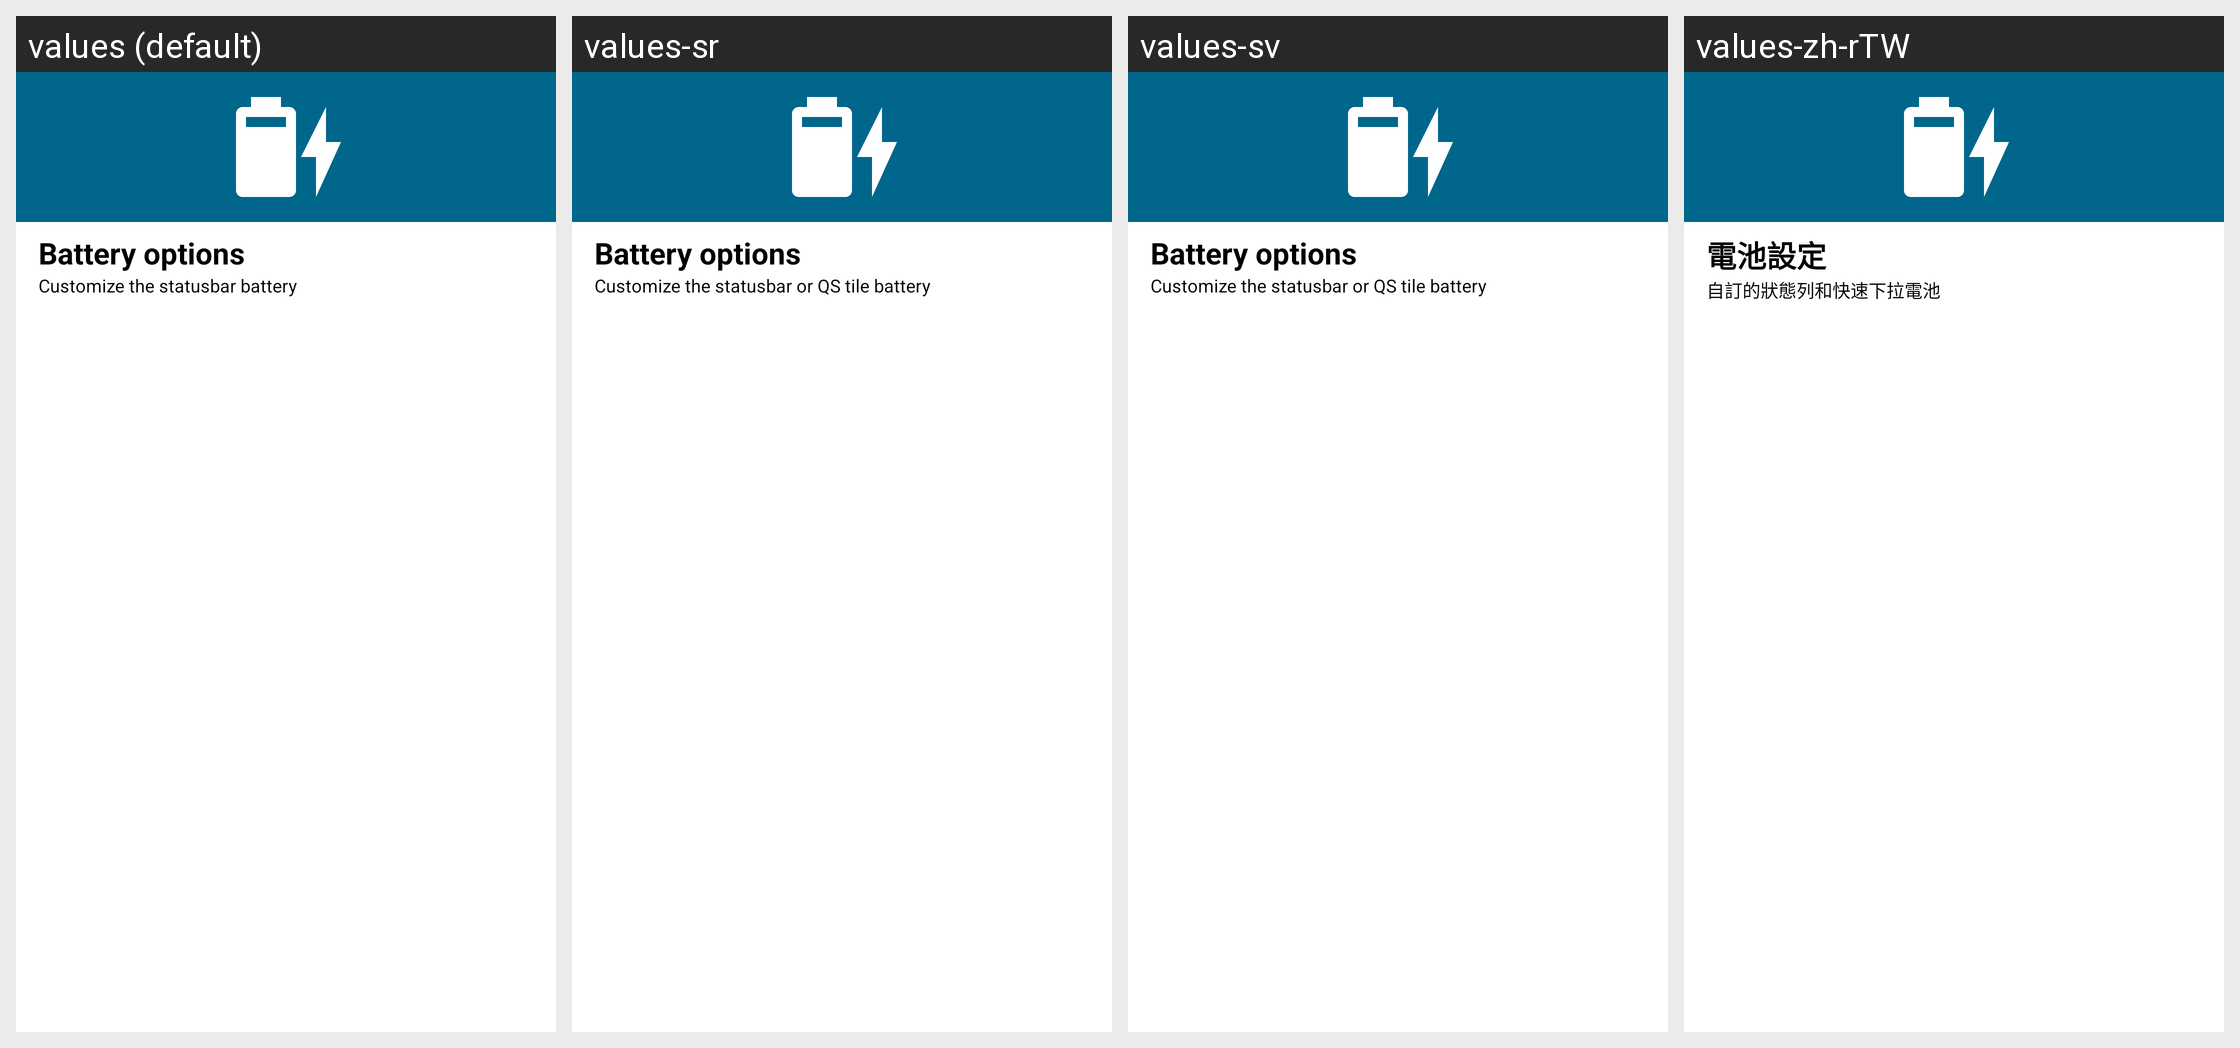

The Android screen above is rendered under several locales of the same app. Produce the string resources it draws, with the default and per-locale values.
Android screen res/layout/battery_options.xml rendered under 4 locales, left to right: values (default), values-sr, values-sv, values-zh-rTW. Device: Nexus 5 (rendered at 1080×1920; each locale shown at half size, 540×960, under a caption strip naming it); theme Theme.MaterialUnicorns.
Other locales in the repository, not shown: values-af, values-ar, values-ca, values-cs, values-da, values-de, values-el, values-es, values-fi, values-fr, values-hu, values-it, values-iw, values-ja, values-ko, values-nl, values-no-rNO, values-pl, values-pt-rBR, values-pt-rPT, values-ro, values-ru, values-tr, values-uk, values-vi, values-zh-rCN.
Strings drawn on this screen, with the default value and each locale's value (text and hints the layout hard-codes, and strings that could not be matched under every locale, appear in the picture but are not listed):

battery_options_title
  values: Battery options
  values-sr: Battery options
  values-sv: Battery options
  values-zh-rTW: 電池設定

battery_options_summary
  values: Customize the statusbar battery
  values-sr: Customize the statusbar or QS tile battery
  values-sv: Customize the statusbar or QS tile battery
  values-zh-rTW: 自訂的狀態列和快速下拉電池
